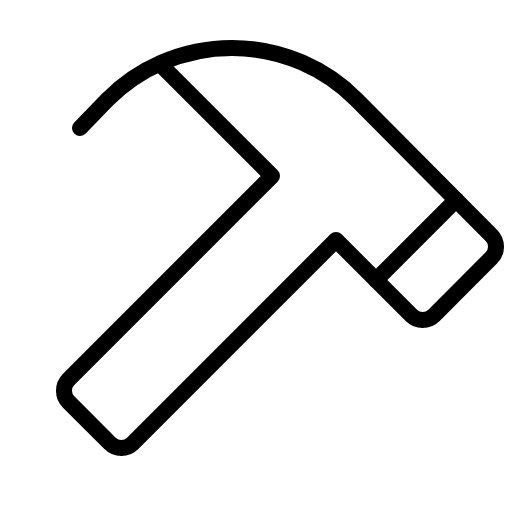
t = 0.00 s
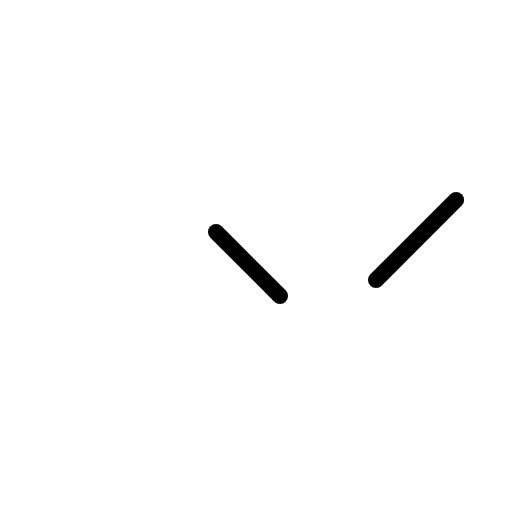
t = 0.60 s
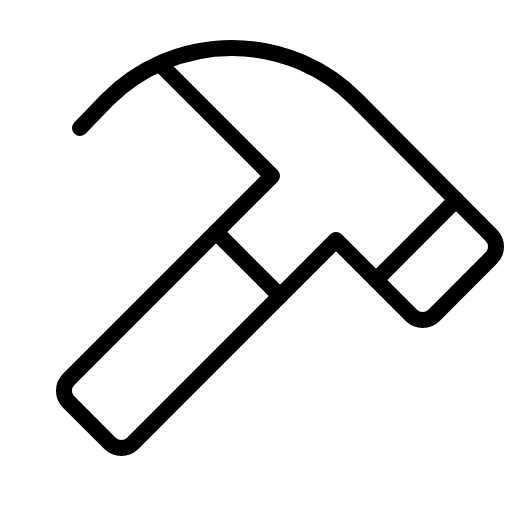
t = 1.35 s
t = 1.73 s: frame unchanged from t = 1.35 s, image omitted
t = 2.48 s: frame unchanged from t = 1.35 s, image omitted
t = 2.85 s: frame unchanged from t = 1.35 s, image omitted

The animated SVG that drew these frames (rendered in a browser with its animation timeline set to each time). Animation: 1 CSS @keyframes rule; one cycle of 3.60 s, repeats indefinitely.

<svg xmlns="http://www.w3.org/2000/svg" viewBox="0 0 256 256">
  <style>
    .draw-line {
      stroke-dasharray: 2000;
      stroke-dashoffset: 0;
    }
    svg:hover .draw-line {
      animation: phosphor-draw-in 3s ease-in-out infinite alternate;
    }
    @keyframes phosphor-draw-in {
      0%   { stroke-dashoffset: 2000; }
      50%  { stroke-dashoffset: 0; }
      100% { stroke-dashoffset: 0; }
    }
  </style><rect width="256" height="256" fill="none"/><line x1="108" y1="116" x2="140" y2="148" fill="none" stroke="currentColor" stroke-linecap="round" stroke-linejoin="round" stroke-width="8" class="draw-line" pathLength="1" style="animation-delay: 0s"/><line x1="228.06" y1="99.94" x2="188" y2="140" fill="none" stroke="currentColor" stroke-linecap="round" stroke-linejoin="round" stroke-width="8" class="draw-line" pathLength="1" style="animation-delay: 0.3s"/><path d="M40,64,53.77,49.77a88,88,0,0,1,124.46,0l67.43,67.89a8,8,0,0,1,0,11.31L217,157.66a8,8,0,0,1-11.31,0L168,120,66.34,221.66a8,8,0,0,1-11.31,0L34.34,201a8,8,0,0,1,0-11.31L136,88,79.78,31.78" fill="none" stroke="currentColor" stroke-linecap="round" stroke-linejoin="round" stroke-width="8" class="draw-line" pathLength="1" style="animation-delay: 0.6s"/></svg>
